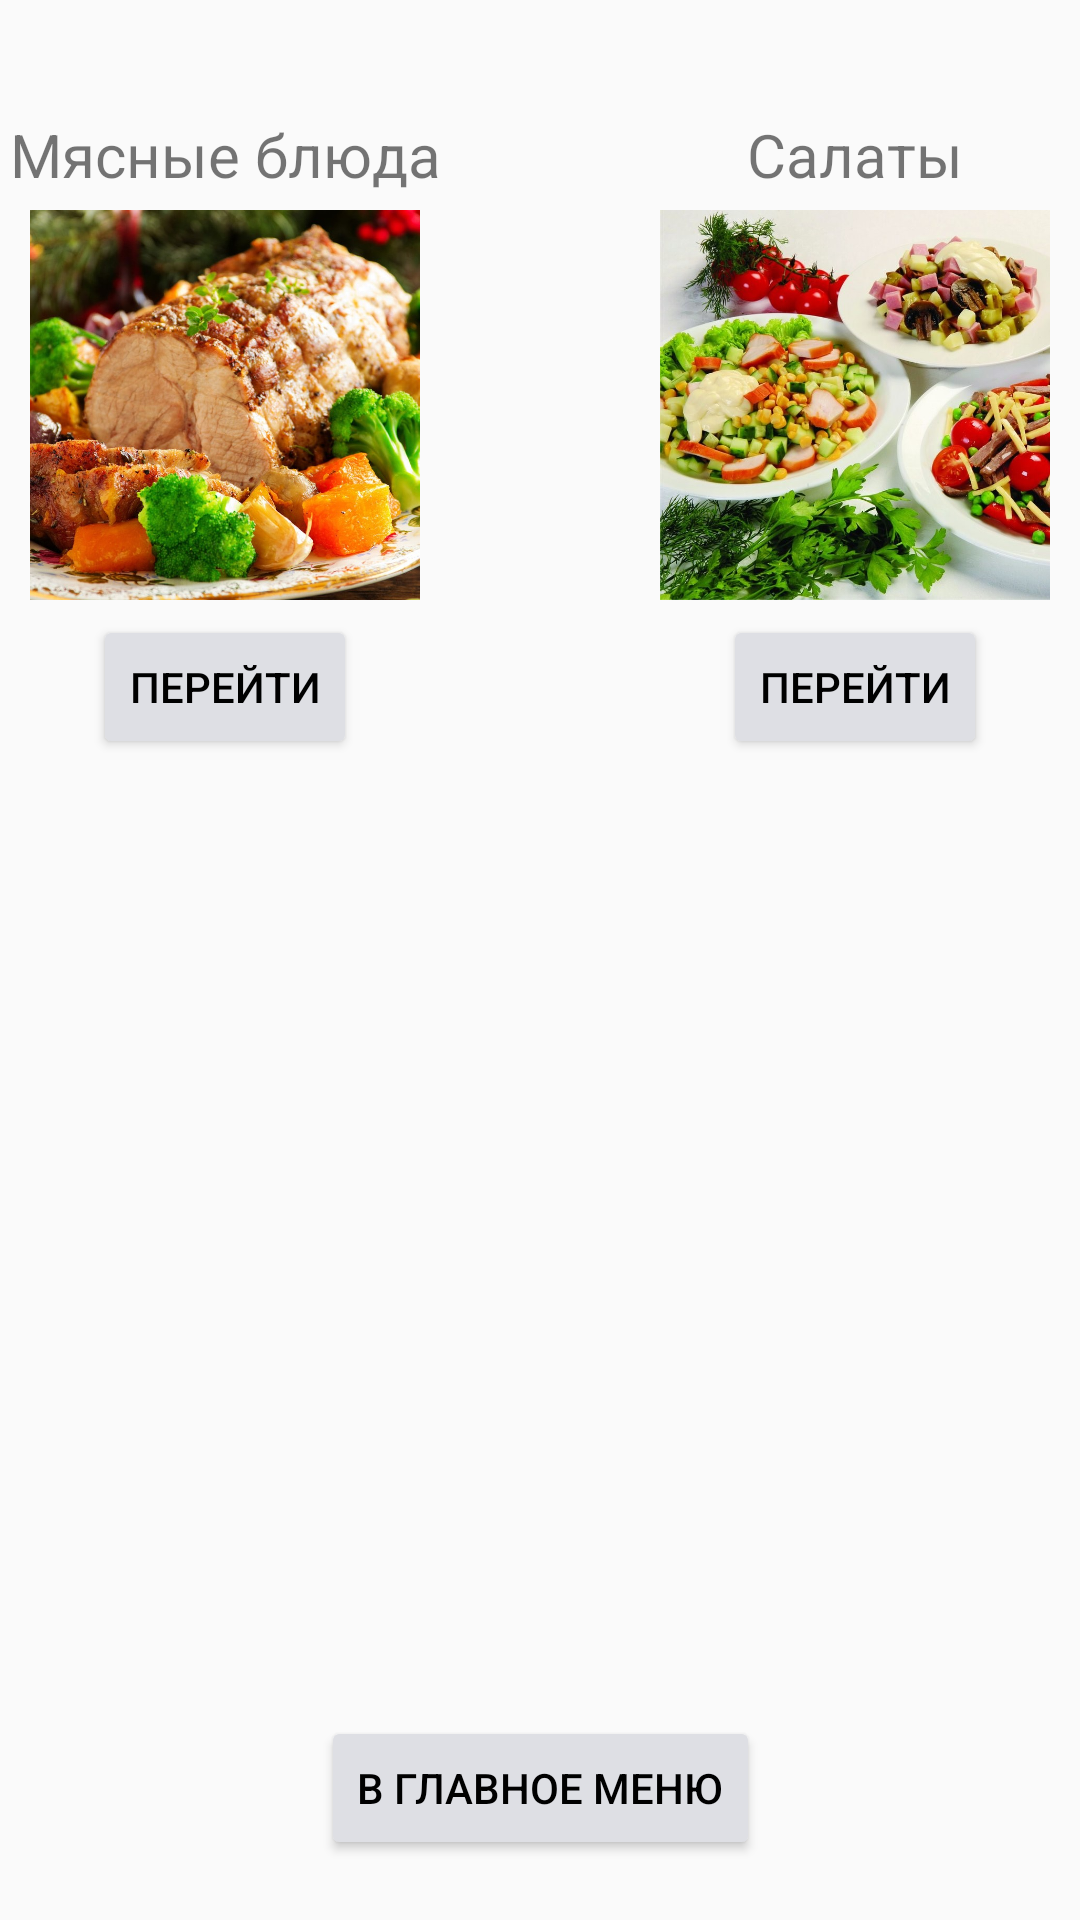

This screen was rendered from an Android layout file. Write that file and the resources it references.
<!-- AndroidManifest.xml: application theme GreenAppTheme -->
<!-- res/layout/activity_food_categories.xml -->
<?xml version="1.0" encoding="utf-8"?>
<androidx.constraintlayout.widget.ConstraintLayout xmlns:android="http://schemas.android.com/apk/res/android"
    xmlns:app="http://schemas.android.com/apk/res-auto"
    xmlns:tools="http://schemas.android.com/tools"
    android:id="@+id/layout"
    android:layout_width="match_parent"
    android:layout_height="match_parent"
    tools:context="UIMain.FoodCategories">

    <ImageView
        android:id="@+id/imageView2"
        android:layout_width="130dp"
        android:layout_height="130dp"
        android:layout_marginTop="70dp"
        android:layout_marginEnd="10dp"
        app:layout_constraintEnd_toEndOf="parent"
        app:layout_constraintTop_toTopOf="parent"
        app:srcCompat="@drawable/salads" />

    <ImageView
        android:id="@+id/imageView1"
        android:layout_width="130dp"
        android:layout_height="130dp"
        android:layout_marginStart="10dp"
        android:layout_marginTop="70dp"
        app:layout_constraintStart_toStartOf="parent"
        app:layout_constraintTop_toTopOf="parent"
        app:srcCompat="@drawable/meat_dish" />

    <Button
        android:id="@+id/button1"
        android:layout_width="wrap_content"
        android:layout_height="wrap_content"
        android:layout_marginTop="5dp"
        android:backgroundTint="#dedfe4"
        android:text="Перейти"
        android:textColor="#000000"
        android:onClick="onClick"
        app:layout_constraintEnd_toEndOf="@+id/imageView1"
        app:layout_constraintStart_toStartOf="@+id/imageView1"
        app:layout_constraintTop_toBottomOf="@+id/imageView1" />

    <Button
        android:id="@+id/button2"
        android:layout_width="wrap_content"
        android:layout_height="wrap_content"
        android:layout_marginTop="5dp"
        android:backgroundTint="#dedfe4"
        android:text="перейти"
        android:textColor="#000000"
        android:onClick="onClick"
        app:layout_constraintEnd_toEndOf="@+id/imageView2"
        app:layout_constraintStart_toStartOf="@+id/imageView2"
        app:layout_constraintTop_toBottomOf="@+id/imageView2" />

    <TextView
        android:id="@+id/textView1"
        android:layout_width="wrap_content"
        android:layout_height="wrap_content"
        android:layout_marginBottom="5dp"
        android:text="Мясные блюда"
        android:textSize="20dp"
        app:layout_constraintBottom_toTopOf="@+id/imageView1"
        app:layout_constraintEnd_toEndOf="@+id/imageView1"
        app:layout_constraintStart_toStartOf="@+id/imageView1" />

    <TextView
        android:id="@+id/textView2"
        android:layout_width="wrap_content"
        android:layout_height="wrap_content"
        android:layout_marginBottom="5dp"
        android:text="Салаты"
        android:textSize="20dp"
        app:layout_constraintBottom_toTopOf="@+id/imageView2"
        app:layout_constraintEnd_toEndOf="@+id/imageView2"
        app:layout_constraintStart_toStartOf="@+id/imageView2" />

    <Button
        android:id="@+id/toMainMenu"
        android:layout_width="wrap_content"
        android:layout_height="wrap_content"
        android:layout_marginBottom="20dp"
        android:text="В главное меню"
        android:backgroundTint="#dedfe4"
        android:textColor="#000000"
        android:onClick="onClick"
        app:layout_constraintBottom_toBottomOf="parent"
        app:layout_constraintEnd_toEndOf="parent"
        app:layout_constraintStart_toStartOf="parent" />
</androidx.constraintlayout.widget.ConstraintLayout>
<!-- resources referenced by this layout -->
<resources>
  <!-- drawable meat_dish: jpg bitmap (drawable, 184652 bytes) -->
  <!-- drawable salads: jpg bitmap (drawable, 162218 bytes) -->
  <style name="GreenAppTheme" parent="Theme.AppCompat.Light.DarkActionBar">
          
          <item name="colorPrimary">@color/colorPrimaryGreen</item>
          <item name="colorPrimaryDark">@color/colorPrimaryGreenDark</item>
          <item name="colorAccent">@color/colorAccentGreen</item>
      </style>
  <color name="colorPrimaryGreen">#71A61A</color>
  <color name="colorPrimaryGreenDark">#4a6b14</color>
  <color name="colorAccentGreen">#03DAC5</color>
</resources>
